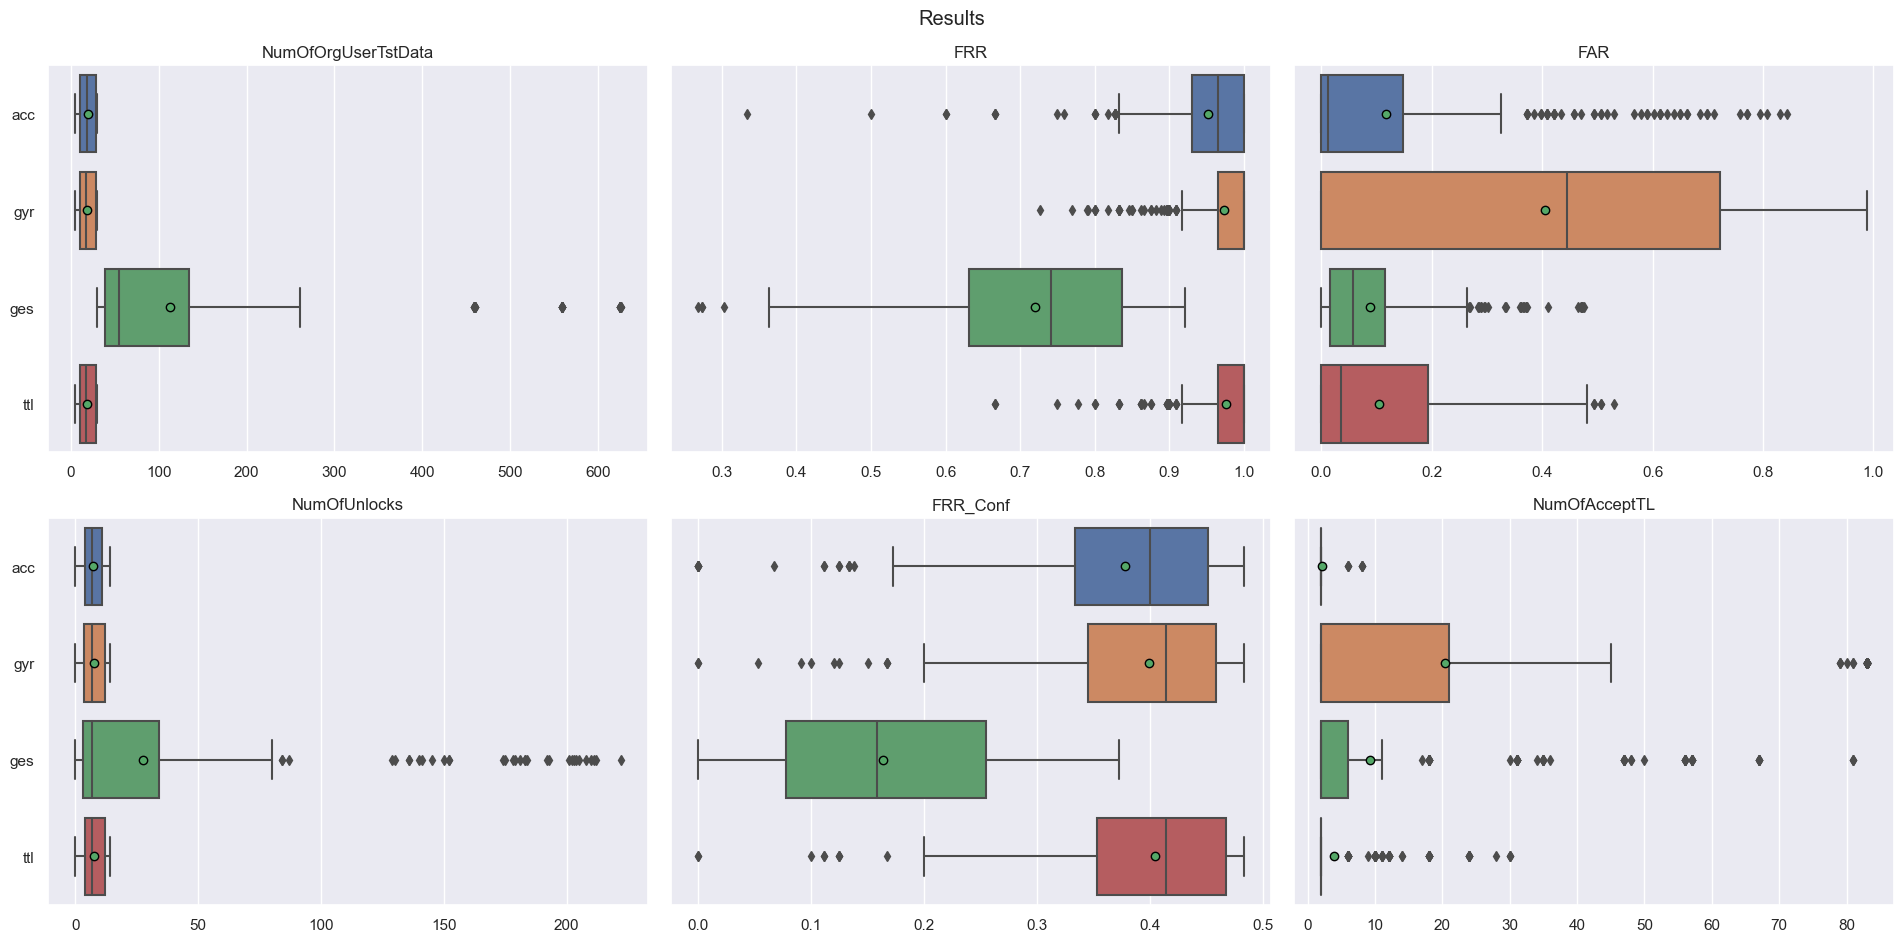

Source data for this figure (header and first rows):
FAR, FRR, FRR_Conf, Fold, MeanNumOfAttData, Module, NumOfAcceptTL, NumOfOrgUserTstData, NumOfUnlocks, OriginalUser
0.0, 1.0, 0.4545, f0, 192.9, acc, 2.0, 11.0, 5.0, ap1oez8
0.0, 1.0, 0.4545, f1, 192.9, acc, 2.0, 11.0, 5.0, ap1oez8
0.0, 1.0, 0.4, f2, 192.9, acc, 2.0, 10.0, 4.0, ap1oez8
0.0, 0.9, 0.2, f3, 192.9, acc, 2.0, 10.0, 2.0, ap1oez8
0.0, 1.0, 0.4, f4, 192.9, acc, 2.0, 10.0, 4.0, ap1oez8
0.0, 1.0, 0.4, f5, 192.9, acc, 2.0, 10.0, 4.0, ap1oez8
0.0, 1.0, 0.4, f6, 192.9, acc, 2.0, 10.0, 4.0, ap1oez8
0.0, 1.0, 0.4, f7, 192.9, acc, 2.0, 10.0, 4.0, ap1oez8
0.0, 1.0, 0.4, f8, 192.9, acc, 2.0, 10.0, 4.0, ap1oez8
0.0, 1.0, 0.4, f9, 192.9, acc, 2.0, 10.0, 4.0, ap1oez8
0.07229, 1.0, 0.4, f0, 185.6, gyr, 2.0, 10.0, 4.0, ap1oez8
0.08434, 1.0, 0.4, f1, 185.6, gyr, 2.0, 10.0, 4.0, ap1oez8
0.1446, 1.0, 0.4, f2, 185.6, gyr, 2.0, 10.0, 4.0, ap1oez8
0.09639, 1.0, 0.4, f3, 185.6, gyr, 2.0, 10.0, 4.0, ap1oez8
0.1687, 1.0, 0.4, f4, 185.6, gyr, 2.0, 10.0, 4.0, ap1oez8
0.1205, 1.0, 0.4, f5, 185.6, gyr, 2.0, 10.0, 4.0, ap1oez8
0.1205, 1.0, 0.4, f6, 185.6, gyr, 2.0, 10.0, 4.0, ap1oez8
0.04819, 1.0, 0.4444, f7, 185.6, gyr, 2.0, 9.0, 4.0, ap1oez8
0.09639, 1.0, 0.4444, f8, 185.6, gyr, 2.0, 9.0, 4.0, ap1oez8
0.09639, 1.0, 0.4444, f9, 185.6, gyr, 2.0, 9.0, 4.0, ap1oez8
0.05946, 0.4722, 0.02778, f0, 1144, ges, 2.0, 36.0, 1.0, ap1oez8
0.06216, 0.4167, 0.05556, f1, 1144, ges, 2.0, 36.0, 2.0, ap1oez8
0.06757, 0.5278, 0.02778, f2, 1144, ges, 2.0, 36.0, 1.0, ap1oez8
0.06216, 0.5, 0.05556, f3, 1144, ges, 2.0, 36.0, 2.0, ap1oez8
0.06757, 0.5278, 0.05556, f4, 1144, ges, 2.0, 36.0, 2.0, ap1oez8
0.05135, 0.4722, 0.0, f5, 1144, ges, 2.0, 36.0, 0.0, ap1oez8
0.06216, 0.5, 0.0, f6, 1144, ges, 2.0, 36.0, 0.0, ap1oez8
0.06757, 0.5, 0.05556, f7, 1144, ges, 2.0, 36.0, 2.0, ap1oez8
0.05135, 0.5, 0.02778, f8, 1144, ges, 2.0, 36.0, 1.0, ap1oez8
0.06486, 0.6389, 0.05556, f9, 1144, ges, 2.0, 36.0, 2.0, ap1oez8
0.0241, 1.0, 0.4, f0, 185.5, ttl, 2.0, 10.0, 4.0, ap1oez8
0.0241, 1.0, 0.4, f1, 185.5, ttl, 2.0, 10.0, 4.0, ap1oez8
0.04819, 1.0, 0.4, f2, 185.5, ttl, 2.0, 10.0, 4.0, ap1oez8
0.0241, 1.0, 0.4, f3, 185.5, ttl, 2.0, 10.0, 4.0, ap1oez8
0.03614, 1.0, 0.4, f4, 185.5, ttl, 2.0, 10.0, 4.0, ap1oez8
0.01205, 1.0, 0.4, f5, 185.5, ttl, 2.0, 10.0, 4.0, ap1oez8
0.0241, 1.0, 0.4, f6, 185.5, ttl, 2.0, 10.0, 4.0, ap1oez8
0.0241, 1.0, 0.4444, f7, 185.5, ttl, 2.0, 9.0, 4.0, ap1oez8
0.0, 1.0, 0.4444, f8, 185.5, ttl, 2.0, 9.0, 4.0, ap1oez8
0.0241, 1.0, 0.4444, f9, 185.5, ttl, 2.0, 9.0, 4.0, ap1oez8
0.0, 1.0, 0.375, f0, 193.6, acc, 2.0, 8.0, 3.0, jy3jmug
0.0, 1.0, 0.375, f1, 193.6, acc, 2.0, 8.0, 3.0, jy3jmug
0.0, 1.0, 0.375, f2, 193.6, acc, 2.0, 8.0, 3.0, jy3jmug
0.0, 1.0, 0.4286, f3, 193.6, acc, 2.0, 7.0, 3.0, jy3jmug
0.0, 1.0, 0.4286, f4, 193.6, acc, 2.0, 7.0, 3.0, jy3jmug
0.0, 1.0, 0.4286, f5, 193.6, acc, 2.0, 7.0, 3.0, jy3jmug
0.0, 0.8571, 0.2857, f6, 193.6, acc, 2.0, 7.0, 2.0, jy3jmug
0.0, 1.0, 0.4286, f7, 193.6, acc, 2.0, 7.0, 3.0, jy3jmug
0.0, 1.0, 0.4286, f8, 193.6, acc, 2.0, 7.0, 3.0, jy3jmug
0.0, 1.0, 0.4286, f9, 193.6, acc, 2.0, 7.0, 3.0, jy3jmug
0.7831, 1.0, 0.375, f0, 186.1, gyr, 25.0, 8.0, 3.0, jy3jmug
0.7952, 1.0, 0.375, f1, 186.1, gyr, 25.0, 8.0, 3.0, jy3jmug
0.7229, 1.0, 0.375, f2, 186.1, gyr, 26.0, 8.0, 3.0, jy3jmug
0.7229, 1.0, 0.4286, f3, 186.1, gyr, 25.0, 7.0, 3.0, jy3jmug
0.7229, 1.0, 0.4286, f4, 186.1, gyr, 25.0, 7.0, 3.0, jy3jmug
0.6386, 1.0, 0.4286, f5, 186.1, gyr, 25.0, 7.0, 3.0, jy3jmug
0.6867, 1.0, 0.4286, f6, 186.1, gyr, 25.0, 7.0, 3.0, jy3jmug
0.6627, 1.0, 0.4286, f7, 186.1, gyr, 25.0, 7.0, 3.0, jy3jmug
0.8072, 1.0, 0.4286, f8, 186.1, gyr, 25.0, 7.0, 3.0, jy3jmug
0.6747, 1.0, 0.4286, f9, 186.1, gyr, 25.0, 7.0, 3.0, jy3jmug
... 1,700 more rows
